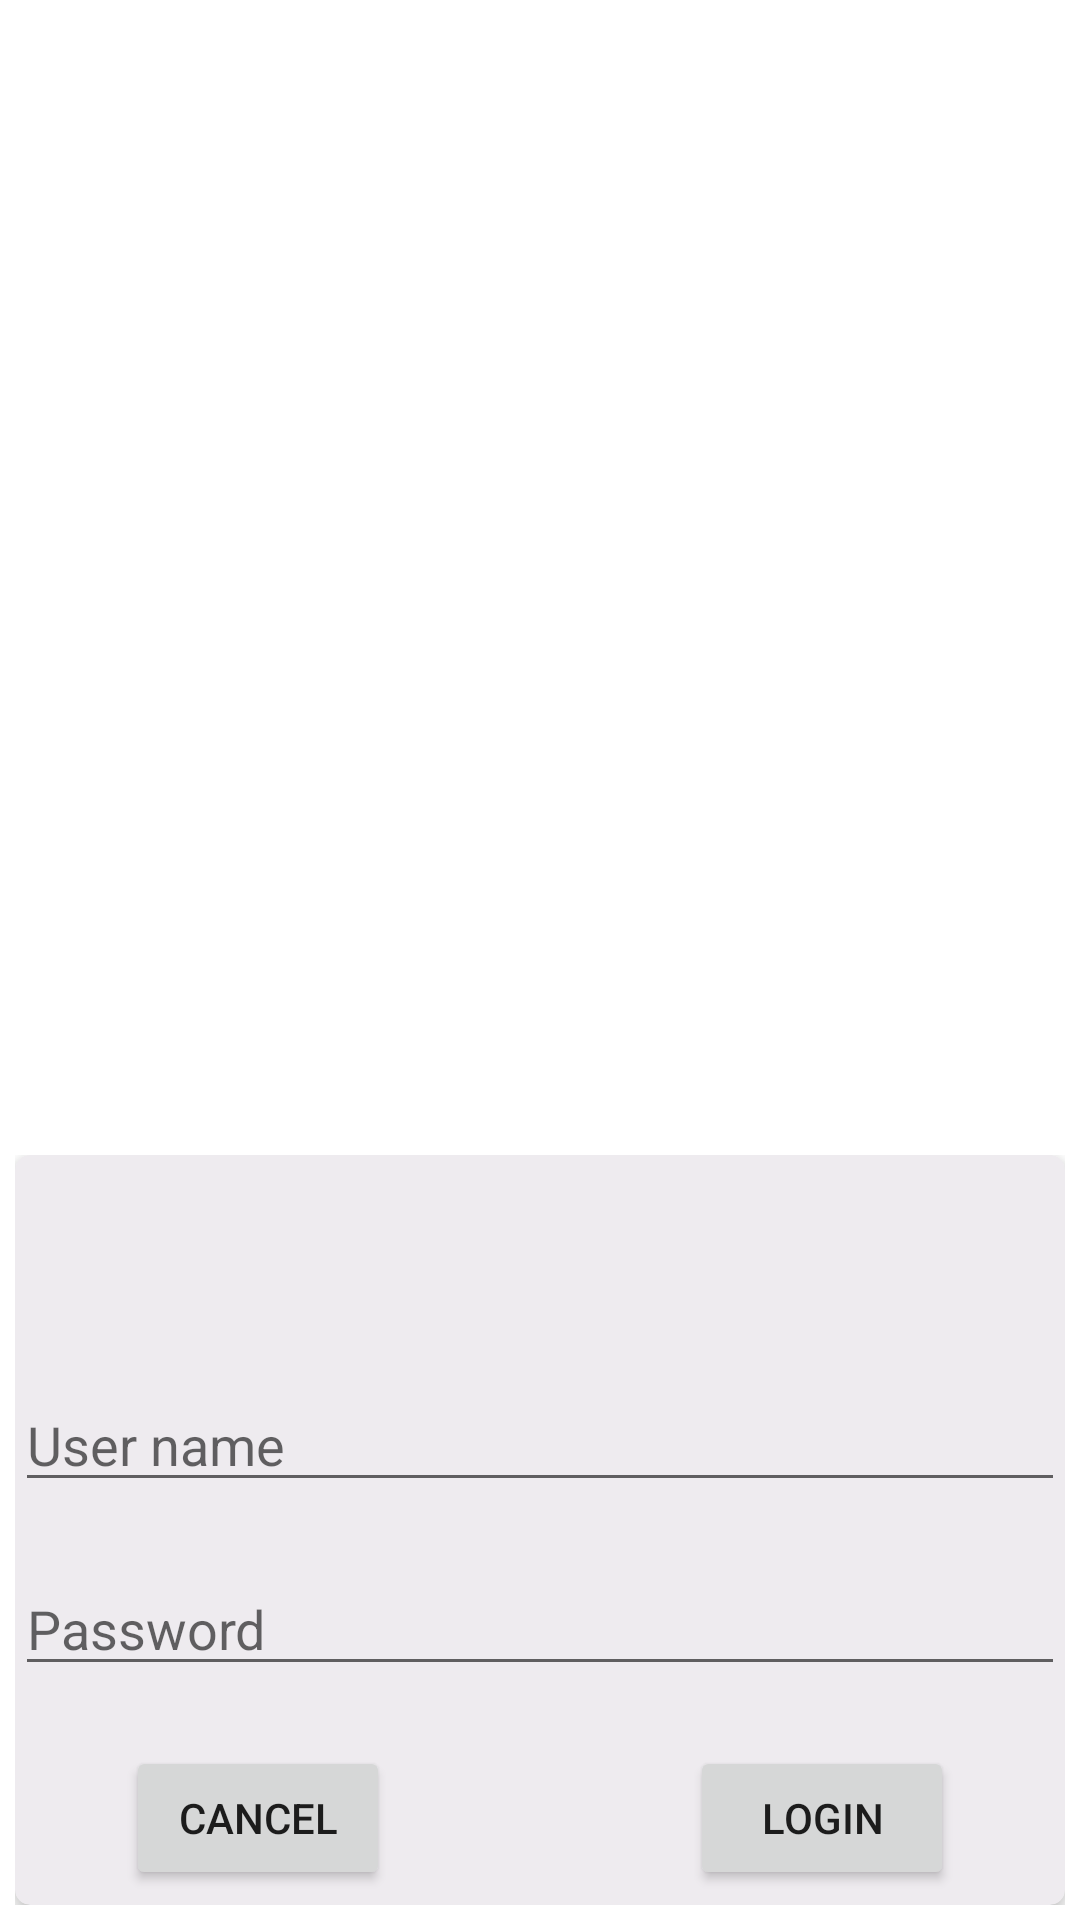

Reconstruct the res/layout file that produces this screen, plus the resources it refers to.
<!-- AndroidManifest.xml: application theme Theme.Dialog28042021 -->
<!-- res/layout/layout_dialog_login.xml -->
<?xml version="1.0" encoding="utf-8"?>
<androidx.coordinatorlayout.widget.CoordinatorLayout xmlns:android="http://schemas.android.com/apk/res/android"
    android:layout_width="match_parent"
    xmlns:app="http://schemas.android.com/apk/res-auto"
    android:layout_gravity="center"
    android:layout_height="300dp">

    <ImageView
        android:elevation="5dp"
        app:layout_anchorGravity="center_horizontal"
        app:layout_anchor="@id/relativeLoginForm"
        android:src="@drawable/ic_user"
        android:layout_width="100dp"
        android:layout_height="100dp"/>
    <RelativeLayout
        android:layout_marginBottom="5dp"
        android:layout_marginRight="5dp"
        android:layout_marginLeft="5dp"
        android:id="@+id/relativeLoginForm"
        android:layout_gravity="bottom"
        android:layout_width="match_parent"
        android:layout_height="250dp">
        <androidx.cardview.widget.CardView
            app:cardBackgroundColor="#EEEBEF"
            app:cardElevation="5dp"
            app:cardCornerRadius="5dp"
            android:layout_width="match_parent"
            android:layout_height="match_parent">

            <LinearLayout
                android:orientation="vertical"
                android:gravity="bottom"
                android:layout_width="match_parent"
                android:layout_height="match_parent">

                <EditText
                    android:layout_marginTop="20dp"
                    android:id="@+id/editTextUserName"
                    android:hint="User name"
                    android:layout_width="match_parent"
                    android:layout_height="wrap_content"/>
                <EditText
                    android:layout_marginTop="20dp"
                    android:id="@+id/editTextPassword"
                    android:hint="Password"
                    android:layout_width="match_parent"
                    android:layout_height="wrap_content"/>
                <LinearLayout
                    android:layout_marginBottom="5dp"
                    android:layout_marginTop="20dp"
                    android:gravity="center"
                    android:orientation="horizontal"
                    android:layout_width="match_parent"
                    android:layout_height="wrap_content">
                    <Button
                        android:id="@+id/buttonCancel"
                        android:layout_marginRight="100dp"
                        android:text="Cancel"
                        android:layout_width="wrap_content"
                        android:layout_height="wrap_content"/>
                    <Button
                        android:id="@+id/buttonLogin"
                        android:text="Login"
                        android:layout_width="wrap_content"
                        android:layout_height="wrap_content"/>
                </LinearLayout>
            </LinearLayout>

        </androidx.cardview.widget.CardView>
    </RelativeLayout>

</androidx.coordinatorlayout.widget.CoordinatorLayout>
<!-- resources referenced by this layout -->
<resources>
  <style name="Theme.Dialog28042021" parent="Theme.MaterialComponents.DayNight.DarkActionBar">
          
          <item name="colorPrimary">@color/purple_500</item>
          <item name="colorPrimaryVariant">@color/purple_700</item>
          <item name="colorOnPrimary">@color/white</item>
          
          <item name="colorSecondary">@color/teal_200</item>
          <item name="colorSecondaryVariant">@color/teal_700</item>
          <item name="colorOnSecondary">@color/black</item>
          
          <item name="android:statusBarColor" tools:targetApi="l">?attr/colorPrimaryVariant</item>
          
      </style>
  <!-- not gathered from this repository: default colours our renderer supplied (Android Studio template values) -->
  <color name="purple_500">#FF6200EE</color>
  <color name="purple_700">#FF3700B3</color>
  <color name="teal_200">#FF03DAC5</color>
  <color name="teal_700">#FF018786</color>
  <color name="black">#FF000000</color>
  <color name="white">#FFFFFFFF</color>
</resources>
